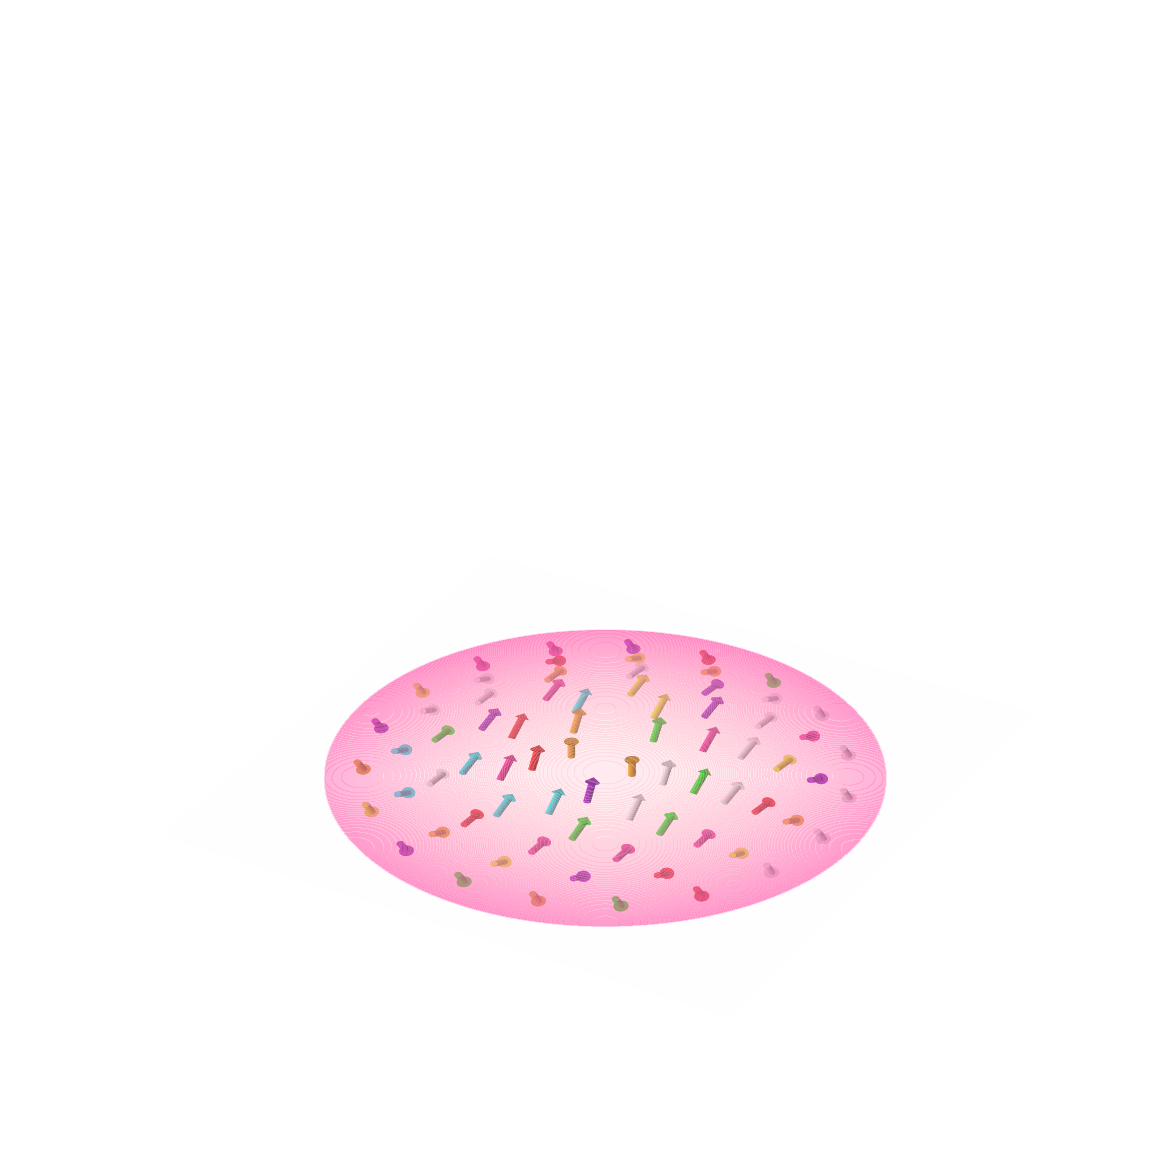

Write Python code to recreate this figure.
import matplotlib.pyplot as plt
from matplotlib import cm
from matplotlib.colors import ListedColormap, LinearSegmentedColormap
from mpl_toolkits.mplot3d import Axes3D
from matplotlib.patches import FancyArrowPatch
from mpl_toolkits.mplot3d import proj3d
import numpy as np
from numpy.linalg import matrix_power, norm

def arrow3d(ax, length=1, width=0.05, head=0.2, headwidth=2,
                theta_x=0, theta_z=0, offset=(0,0,0), **kw):
    w = width
    h = head
    hw = headwidth
    theta_x = np.deg2rad(theta_x)
    theta_z = np.deg2rad(theta_z)

    a = [[0,0],[w,0],[w,(1-h)*length],[hw*w,(1-h)*length],[0,length]]
    a = np.array(a)

    r, theta = np.meshgrid(a[:,0], np.linspace(0,2*np.pi,30))
    z = np.tile(a[:,1],r.shape[0]).reshape(r.shape)
    x = r*np.sin(theta)
    y = r*np.cos(theta)

    rot_x = np.array([[1,0,0],[0,np.cos(theta_x),-np.sin(theta_x) ],
                      [0,np.sin(theta_x) ,np.cos(theta_x) ]])
    rot_z = np.array([[np.cos(theta_z),-np.sin(theta_z),0 ],
                      [np.sin(theta_z) ,np.cos(theta_z),0 ],[0,0,1]])

    b1 = np.dot(rot_x, np.c_[x.flatten(),y.flatten(),z.flatten()].T)
    b2 = np.dot(rot_z, b1)
    b2 = b2.T+np.array(offset)
    x = b2[:,0].reshape(r.shape);
    y = b2[:,1].reshape(r.shape);
    z = b2[:,2].reshape(r.shape);
    ax.plot_surface(x,y,z, **kw)

#%%

# Parameters of the plot
# ~~~~~~~~~~~~~~~~~~~~~~~~~~~~~~~~~~~~~~~~~~~~~~~~~~~~~~~~~~~~~~~~~~~~~~~~~~~~~~~~~~~~~~~~
# numbers of spins on the outmost ring on the disk
num_phi_max = 19
# number of rings on the disk
num_r = 7
# colors for the color gradient on the disk
colors = ["pink", "hotpink"]
# set the length of the spins
arrow_length = 0.15
# factor by which the background disk is larger than the region on which the spins sit
disk_factor = 1.3
# cmap for the sprinkles
# sprinkle_map = cm.get_cmap('Pastel2')
sprinkle_map = ListedColormap(['red', 'darkviolet', 'aqua', 'lime', 'deeppink', 'white', 'orange', 'yellow'])
# ~~~~~~~~~~~~~~~~~~~~~~~~~~~~~~~~~~~~~~~~~~~~~~~~~~~~~~~~~~~~~~~~~~~~~~~~~~~~~~~~~~~~~~~~

# instantiate 3D figure
fig, ax = plt.subplots(subplot_kw={"projection": "3d"})
fig.set_size_inches((15, 15))
ax.set_axis_off()

# set radius to 1
R = 1

# Generate a new colormap for the background
cmap = LinearSegmentedColormap.from_list("mycmap", colors)
newcolors = cmap(np.linspace(0, 1, 256))
num_whites = int((np.sqrt(2) - 1) * 256)
whites = np.array([[255/256, 255/256, 255/256, 1]] * num_whites)
newcolors = np.concatenate((newcolors, whites), axis=0)
cmap = ListedColormap(newcolors)


#scale the radius of the disk
Rp = R * disk_factor
# plot a disk with a colorgradient using the new colormap
xx, yy = np.mgrid[-Rp:Rp:Rp/100, -Rp:Rp:Rp/100]
ax.contourf(xx, yy, xx**2 + yy**2, 500, offset=0.0001, alpha=0.3,
            zdir='z', cmap=cmap, vmin=0, vmax=np.sqrt(2) * Rp)

# parameterize the radii of the rings
rs = np.linspace(0, 1, num_r + 1)[1:]
# get the elevation angles
thetas = np.rad2deg(np.linspace(0, np.pi, num_r, endpoint=False))

# iterate over all the rings on the disk
for (r, theta) in zip(rs, thetas):
    # get number of spins on the ring based on its circumference (relative to the outmost ring).
    num_phi = int(r * num_phi_max / R)
    phis = np.linspace(0, 2 * np.pi, num_phi, endpoint=False)
    # get the cartesian coordinates of the spins
    xs, ys = r * np.cos(phis), r * np.sin(phis)
    # get random colors for the spins
    cs = sprinkle_map(np.random.rand(len(xs)))
    # plot the spins
    for (x, y, phi, c) in zip(xs, ys, phis, cs):
        arrow3d(ax, theta_x=-theta, theta_z=phi, length=arrow_length, width=0.015,
                offset=[x -0.075, y + 0.1, -arrow_length / 2], color=c)


plt.show()
#plt.savefig('topwave_logo_texture.pdf')

